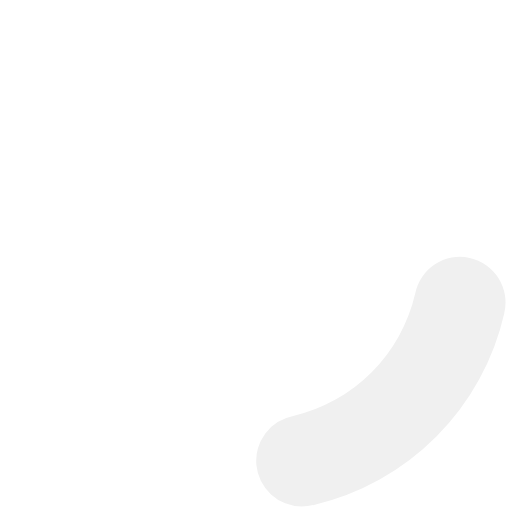
t = 0.00 s
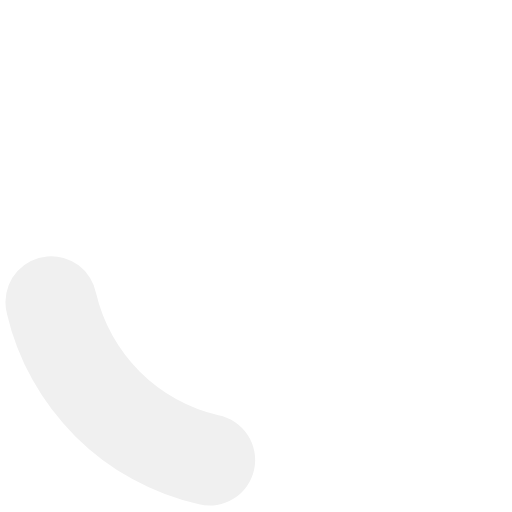
t = 0.40 s
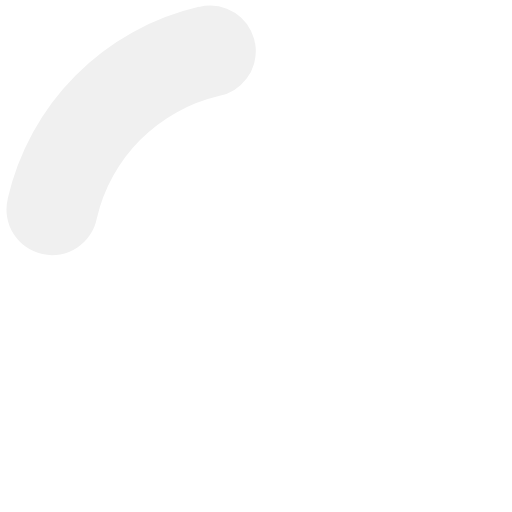
t = 0.80 s
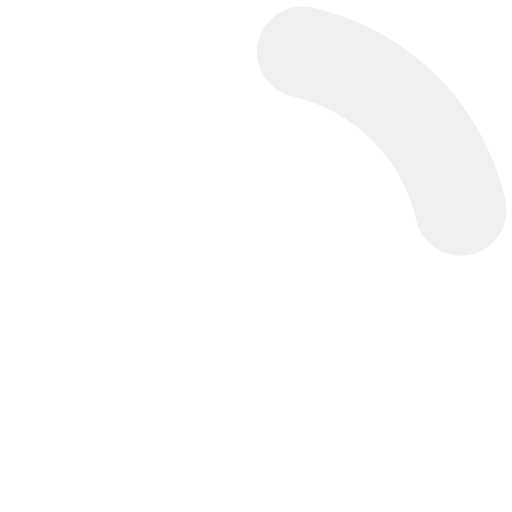
t = 1.20 s

The animated SVG that drew these frames (rendered in a browser with its animation timeline set to each time). Animation: 1 SMIL element (animateTransform=1); one cycle of 1.60 s, repeats indefinitely.

<?xml version="1.0" encoding="UTF-8" standalone="no"?><svg xmlns:svg="http://www.w3.org/2000/svg" xmlns="http://www.w3.org/2000/svg" xmlns:xlink="http://www.w3.org/1999/xlink" version="1.0" width="48px" height="48px" viewBox="0 0 128 128" xml:space="preserve"><g><path d="M75.4 126.63a11.43 11.43 0 0 1-2.1-22.65 40.9 40.9 0 0 0 30.5-30.6 11.4 11.4 0 1 1 22.27 4.87h.02a63.77 63.77 0 0 1-47.8 48.05v-.02a11.38 11.38 0 0 1-2.93.37z" fill="#f0f0f0" fill-opacity="1"/><animateTransform attributeName="transform" type="rotate" from="0 64 64" to="360 64 64" dur="1600ms" repeatCount="indefinite"></animateTransform></g></svg>